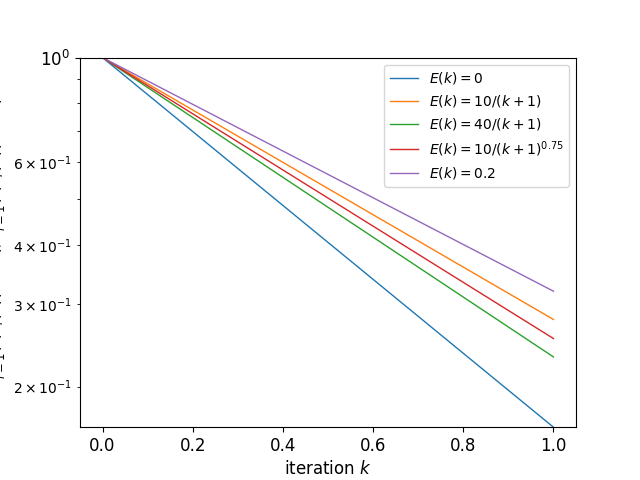

Data behind this chart, as committed beside it:
, 0, 1, 2, 3, 4, 5, 6
0, 1.0, 1.0, 1.0, 1.0, 1.0, 1.0, 1.0
1, 0.164, 0.2079, 0.2778, 0.2313, 0.2389, 0.2531, 0.319
